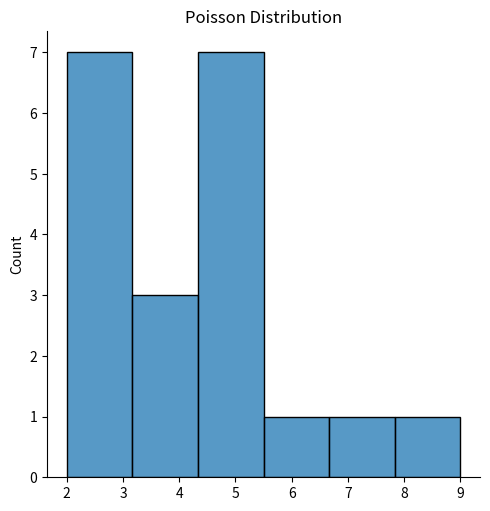
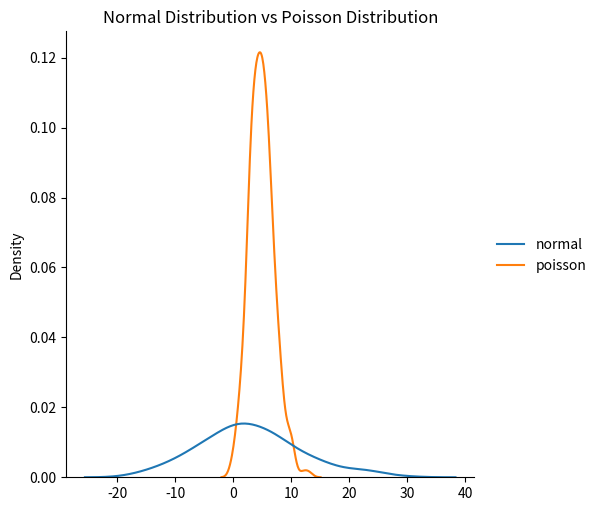
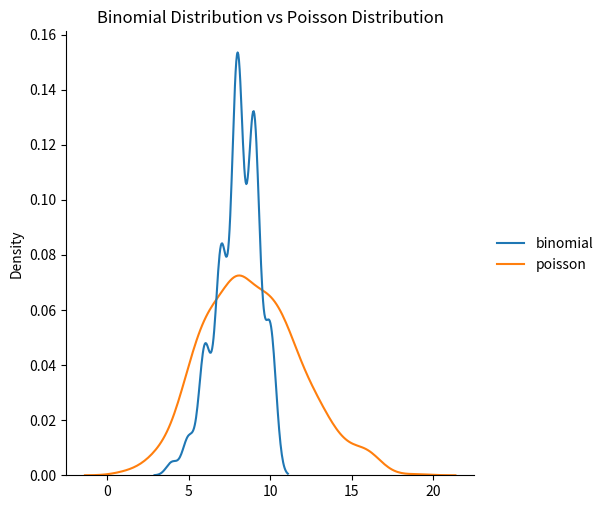

The script that saved these images, in order:
from numpy import random
import matplotlib.pyplot as plt
import seaborn as sns
print('Poisson Distribution')
x = random.poisson(lam = 6, size = 10)
print(x)

print('\nVisualization of Poisson Distribution')
sns.displot(random.poisson(lam = 4, size = 20))
plt.title('Poisson Distribution')
plt.show()

print('\nDifference between Normal and Poisson Distribution')
data = {
    'normal': random.normal(loc = 4, scale = 9, size = 150),
    'poisson': random.poisson(lam = 5, size = 300)
}
sns.displot(data, kind = 'kde')
plt.title('Normal Distribution vs Poisson Distribution')
plt.show()

print('\nDifference between Binomial and Poisson Distribution')
data = {
    'binomial': random.binomial(n = 10, p = 0.8, size = 600),
    'poisson': random.poisson(lam = 9, size = 800)
}
sns.displot(data, kind = 'kde')
plt.title('Binomial Distribution vs Poisson Distribution')
plt.show()
